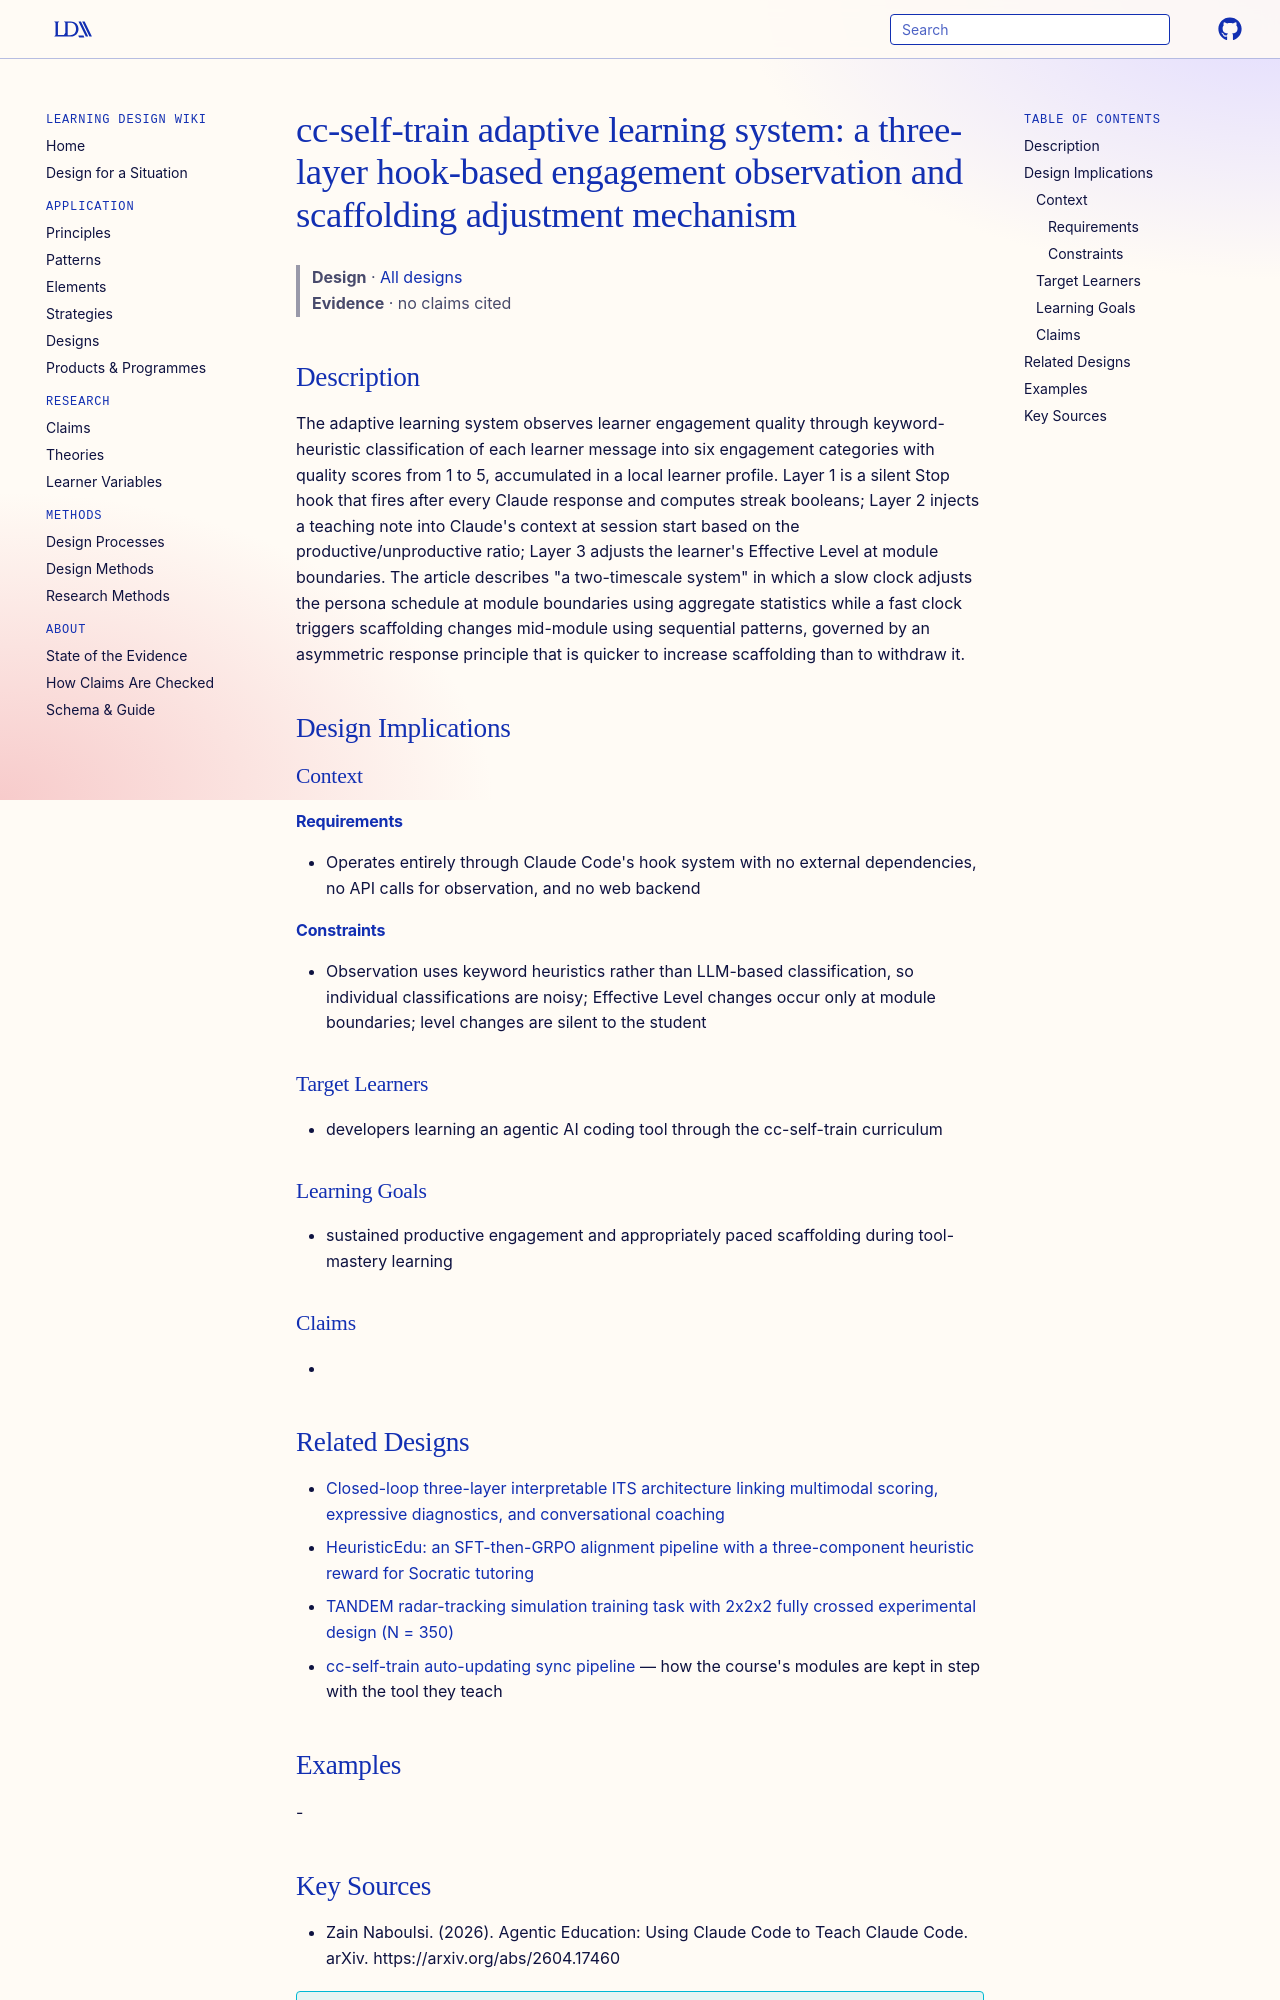

repository: Learning-Design-Alliance/learning-wiki · page: designs/cc-self-train-adaptive-learning-system/index.html · generator: mkdocs

---
type: design
id: cc-self-train-adaptive-learning-system
title: "cc-self-train adaptive learning system: a three-layer hook-based engagement observation and scaffolding adjustment mechanism"
description: The adaptive learning system observes learner engagement quality through keyword-heuristic classification of each learner message into six engagement categories with quality scores from 1 to 5, accumulated in a local...
status: review
generated:
  by: "process:settle-candidates"
  at: 2026-10-10
sources:
  - id: zain-naboulsi-2026
    resource: "https://arxiv.org/abs/2604.17460"
    title: "Zain Naboulsi. (2026). Agentic Education: Using Claude Code to Teach Claude Code. arXiv. https://arxiv.org/abs/2604.17460"
    author: Zain Naboulsi
---

# cc-self-train adaptive learning system: a three-layer hook-based engagement observation and scaffolding adjustment mechanism

> **Design** · [All designs](index.md)
> **Evidence** · no claims cited

## Description
The adaptive learning system observes learner engagement quality through keyword-heuristic classification of each learner message into six engagement categories with quality scores from 1 to 5, accumulated in a local learner profile. Layer 1 is a silent Stop hook that fires after every Claude response and computes streak booleans; Layer 2 injects a teaching note into Claude's context at session start based on the productive/unproductive ratio; Layer 3 adjusts the learner's Effective Level at module boundaries. The article describes "a two-timescale system" in which a slow clock adjusts the persona schedule at module boundaries using aggregate statistics while a fast clock triggers scaffolding changes mid-module using sequential patterns, governed by an asymmetric response principle that is quicker to increase scaffolding than to withdraw it.

## Design Implications

### Context
#### Requirements
- Operates entirely through Claude Code's hook system with no external dependencies, no API calls for observation, and no web backend
#### Constraints
- Observation uses keyword heuristics rather than LLM-based classification, so individual classifications are noisy; Effective Level changes occur only at module boundaries; level changes are silent to the student

### Target Learners
- developers learning an agentic AI coding tool through the cc-self-train curriculum

### Learning Goals
- sustained productive engagement and appropriately paced scaffolding during tool-mastery learning

### Claims
-
